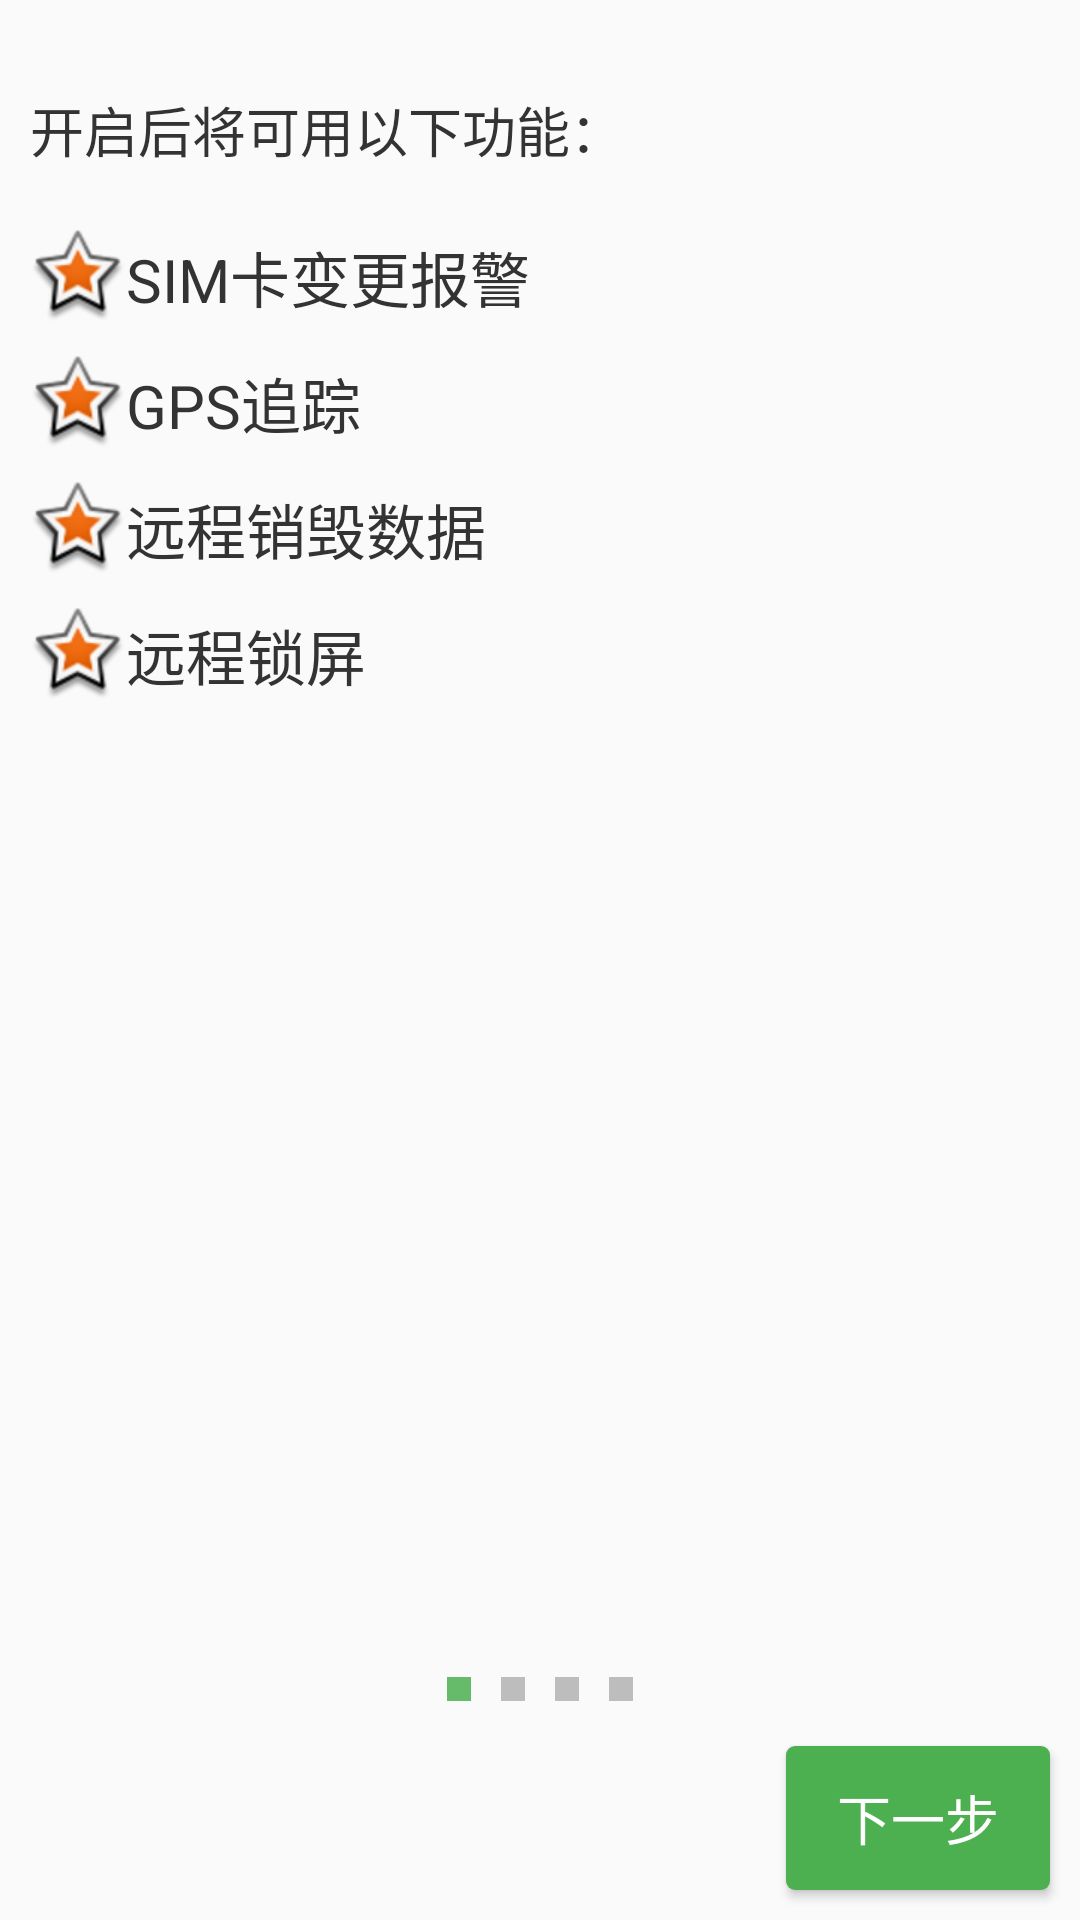

The Android layout XML behind this screen, and the referenced resources:
<!-- AndroidManifest.xml: application theme AppTheme -->
<!-- res/layout/fragment_security_guide_1.xml -->
<?xml version="1.0" encoding="utf-8"?>
<LinearLayout xmlns:android="http://schemas.android.com/apk/res/android"
    xmlns:tools="http://schemas.android.com/tools"
    android:layout_width="match_parent"
    android:layout_height="match_parent"
    android:orientation="vertical"
    tools:context="gmt.mobileguard.activity.SecurityActivity">

    <ImageView
        android:layout_width="match_parent"
        android:layout_height="wrap_content"
        android:layout_margin="@dimen/common_margin"
        android:src="@drawable/setup1" />

    <LinearLayout
        android:layout_width="match_parent"
        android:layout_height="0dp"
        android:layout_weight="1"
        android:orientation="vertical">

        <TextView
            style="@style/Guide_Text"
            android:layout_margin="@dimen/common_margin"
            android:text="@string/tip_guide1_0"
            android:textSize="18sp" />

        <TextView
            style="@style/Guide_Text.Star"
            android:text="@string/tip_guide1_1" />

        <TextView
            style="@style/Guide_Text.Star"
            android:text="@string/tip_guide1_2" />

        <TextView
            style="@style/Guide_Text.Star"
            android:text="@string/tip_guide1_3" />

        <TextView
            style="@style/Guide_Text.Star"
            android:text="@string/tip_guide1_4" />
    </LinearLayout>

    <LinearLayout
        android:layout_width="match_parent"
        android:layout_height="wrap_content"
        android:gravity="center">

        <View
            android:layout_width="8dp"
            android:layout_height="8dp"
            android:layout_margin="5dp"
            android:background="@color/md_green_400" />

        <View
            android:layout_width="8dp"
            android:layout_height="8dp"
            android:layout_margin="5dp"
            android:background="@color/md_grey_400" />

        <View
            android:layout_width="8dp"
            android:layout_height="8dp"
            android:layout_margin="5dp"
            android:background="@color/md_grey_400" />

        <View
            android:layout_width="8dp"
            android:layout_height="8dp"
            android:layout_margin="5dp"
            android:background="@color/md_grey_400" />
    </LinearLayout>

    <Button
        android:id="@+id/next_step"
        android:layout_width="wrap_content"
        android:layout_height="wrap_content"
        android:layout_gravity="end"
        android:layout_margin="@dimen/common_margin"
        android:background="@drawable/btn_common"
        android:text="@string/next_step"
        android:textColor="@color/white"
        android:textSize="18sp" />

</LinearLayout>
<!-- resources referenced by this layout -->
<resources>
  <color name="md_green_400">#66BB6A</color>
  <color name="md_grey_400">#BDBDBD</color>
  <color name="white">#FFFFFFFF</color>
  <dimen name="common_margin">10dp</dimen>
  <!-- drawable btn_common (drawable) -->
  <?xml version="1.0" encoding="utf-8"?>
  <selector xmlns:android="http://schemas.android.com/apk/res/android">
      <item android:state_pressed="true">
          <shape>
              <corners android:radius="3dp" />
              <solid android:color="@color/md_green_400" />
          </shape>
      </item>
      <item android:state_focused="true">
          <shape>
              <corners android:radius="3dp" />
              <solid android:color="@color/md_green_400" />
          </shape>
      </item>
      <item>
          <shape>
              <corners android:radius="3dp" />
              <solid android:color="@color/md_green_500" />
          </shape>
      </item>
  </selector>
  <string name="next_step">下一步</string>
  <string name="tip_guide1_0">开启后将可用以下功能：</string>
  <string name="tip_guide1_1">SIM卡变更报警</string>
  <string name="tip_guide1_2">GPS追踪</string>
  <string name="tip_guide1_3">远程销毁数据</string>
  <string name="tip_guide1_4">远程锁屏</string>
  <style name="Guide_Text">
          <item name="android:textColor">#333</item>
          <item name="android:textSize">20sp</item>
          <item name="android:layout_width">wrap_content</item>
          <item name="android:layout_height">wrap_content</item>
      </style>
  <style name="Guide_Text.Star">
          <item name="android:gravity">center</item>
          <item name="android:drawableLeft">@android:drawable/star_big_on</item>
          <item name="android:layout_marginTop">@dimen/common_margin</item>
          <item name="android:layout_marginLeft">@dimen/common_margin</item>
      </style>
  <style name="AppTheme" parent="Theme.AppCompat.Light.NoActionBar">
          
          <item name="colorPrimary">@color/colorPrimary</item>
          <item name="colorPrimaryDark">@color/colorPrimaryDark</item>
          <item name="colorAccent">@color/colorAccent</item>
          <item name="toolbarStyle">@style/ToolbarStyle</item>
      </style>
  <color name="md_green_500">#4CAF50</color>
  <color name="colorPrimary">@color/md_blue_500</color>
  <color name="colorPrimaryDark">@color/md_blue_700</color>
  <color name="colorAccent">@color/md_pink_A200</color>
  <style name="ToolbarStyle" parent="Widget.AppCompat.Toolbar">
          <item name="android:theme">@style/AppTheme.AppBarOverlay</item>
          <item name="popupTheme">@style/AppTheme.PopupOverlay</item>
          <item name="android:layout_height">?attr/actionBarSize</item>
          <item name="android:layout_width">match_parent</item>
          <item name="android:background">?colorPrimary</item>
      </style>
  <color name="md_blue_500">#2196F3</color>
  <color name="md_blue_700">#1976D2</color>
  <color name="md_pink_A200">#FF4081</color>
  <style name="AppTheme.AppBarOverlay" parent="ThemeOverlay.AppCompat.Dark.ActionBar" />
  <style name="AppTheme.PopupOverlay" parent="ThemeOverlay.AppCompat.Light" />
</resources>
